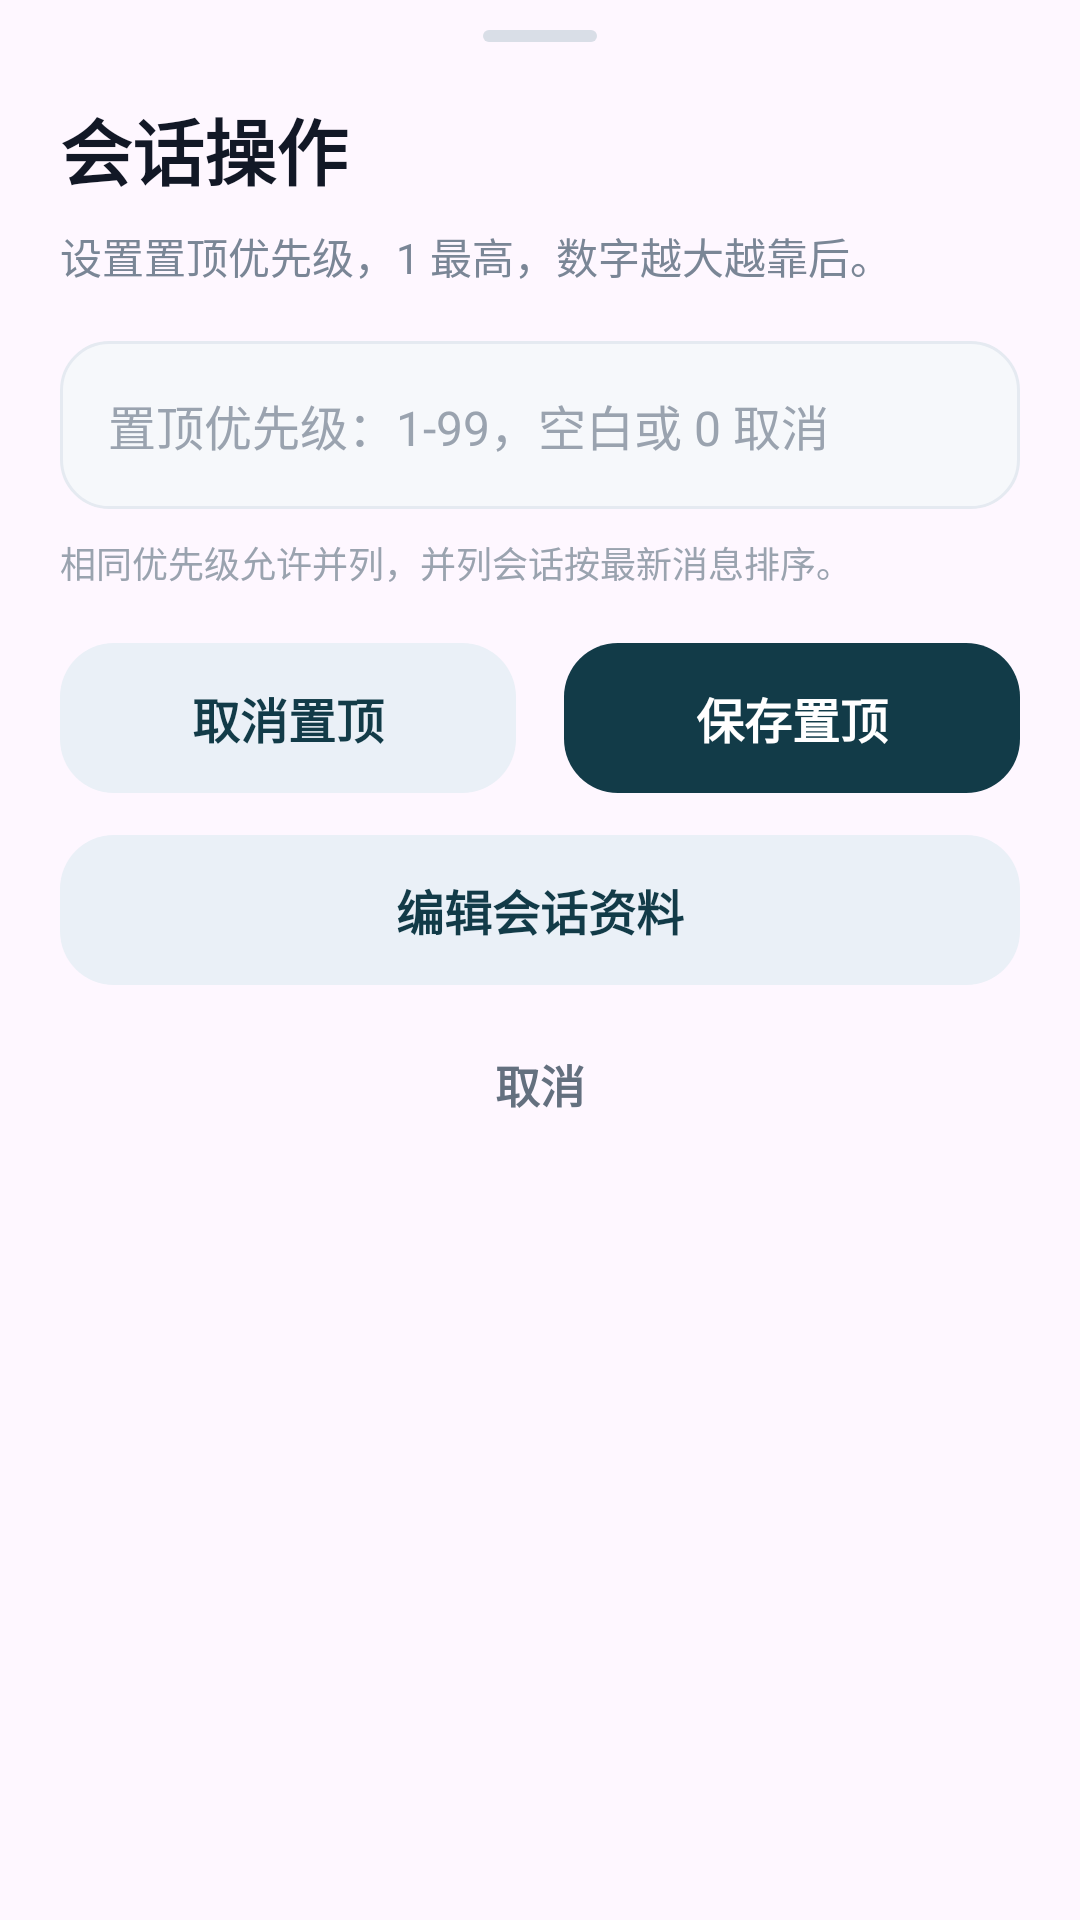

Here is an Android app screen rendered from its layout file. Give the layout XML and the strings, colors and styles it references.
<!-- AndroidManifest.xml: application theme Theme.DSIM -->
<!-- res/layout/dialog_conversation_actions.xml -->
<?xml version="1.0" encoding="utf-8"?>
<LinearLayout xmlns:android="http://schemas.android.com/apk/res/android"
    android:layout_width="match_parent"
    android:layout_height="wrap_content"
    android:background="@drawable/bg_sender_sheet"
    android:orientation="vertical"
    android:paddingStart="20dp"
    android:paddingTop="10dp"
    android:paddingEnd="20dp"
    android:paddingBottom="22dp">

    <View
        android:layout_width="38dp"
        android:layout_height="4dp"
        android:layout_gravity="center_horizontal"
        android:layout_marginBottom="18dp"
        android:background="@drawable/bg_sender_sheet_handle" />

    <TextView
        android:id="@+id/tvConversationActionTitle"
        android:layout_width="match_parent"
        android:layout_height="wrap_content"
        android:ellipsize="end"
        android:includeFontPadding="false"
        android:maxLines="1"
        android:text="会话操作"
        android:textColor="#121826"
        android:textSize="24sp"
        android:textStyle="bold" />

    <TextView
        android:id="@+id/tvConversationActionSubtitle"
        android:layout_width="match_parent"
        android:layout_height="wrap_content"
        android:layout_marginTop="8dp"
        android:lineSpacingExtra="2dp"
        android:text="设置置顶优先级，1 最高，数字越大越靠后。"
        android:textColor="#7A8696"
        android:textSize="14sp" />

    <EditText
        android:id="@+id/etPinPriority"
        android:layout_width="match_parent"
        android:layout_height="56dp"
        android:layout_marginTop="18dp"
        android:background="@drawable/bg_profile_input"
        android:hint="置顶优先级：1-99，空白或 0 取消"
        android:includeFontPadding="false"
        android:inputType="number"
        android:maxLines="1"
        android:paddingStart="16dp"
        android:paddingEnd="16dp"
        android:singleLine="true"
        android:textColor="#17212B"
        android:textColorHint="#9AA3AF"
        android:textSize="16sp" />

    <TextView
        android:id="@+id/tvPinPriorityHint"
        android:layout_width="match_parent"
        android:layout_height="wrap_content"
        android:layout_marginTop="9dp"
        android:text="相同优先级允许并列，并列会话按最新消息排序。"
        android:textColor="#9AA3AF"
        android:textSize="12sp" />

    <LinearLayout
        android:layout_width="match_parent"
        android:layout_height="wrap_content"
        android:layout_marginTop="18dp"
        android:gravity="center_vertical"
        android:orientation="horizontal">

        <TextView
            android:id="@+id/tvClearPinPriority"
            android:layout_width="0dp"
            android:layout_height="50dp"
            android:layout_marginEnd="8dp"
            android:layout_weight="1"
            android:background="@drawable/bg_profile_secondary_button"
            android:gravity="center"
            android:text="取消置顶"
            android:textColor="#123B48"
            android:textSize="16sp"
            android:textStyle="bold" />

        <TextView
            android:id="@+id/tvSavePinPriority"
            android:layout_width="0dp"
            android:layout_height="50dp"
            android:layout_marginStart="8dp"
            android:layout_weight="1"
            android:background="@drawable/bg_profile_primary_button"
            android:gravity="center"
            android:text="保存置顶"
            android:textColor="#FFFFFF"
            android:textSize="16sp"
            android:textStyle="bold" />
    </LinearLayout>

    <TextView
        android:id="@+id/tvEditConversationProfile"
        android:layout_width="match_parent"
        android:layout_height="50dp"
        android:layout_marginTop="14dp"
        android:background="@drawable/bg_profile_secondary_button"
        android:gravity="center"
        android:text="编辑会话资料"
        android:textColor="#123B48"
        android:textSize="16sp"
        android:textStyle="bold" />

    <TextView
        android:id="@+id/tvCancelConversationAction"
        android:layout_width="match_parent"
        android:layout_height="46dp"
        android:layout_marginTop="10dp"
        android:gravity="center"
        android:text="取消"
        android:textColor="#64707F"
        android:textSize="15sp"
        android:textStyle="bold" />
</LinearLayout>
<!-- resources referenced by this layout -->
<resources>
  <!-- drawable bg_profile_input (drawable) -->
  <?xml version="1.0" encoding="utf-8"?>
  <shape xmlns:android="http://schemas.android.com/apk/res/android">
      <solid android:color="#F6F8FB" />
      <stroke
          android:width="1dp"
          android:color="#E5EAF1" />
      <corners android:radius="16dp" />
  </shape>
  <!-- drawable bg_profile_primary_button (drawable) -->
  <?xml version="1.0" encoding="utf-8"?>
  <shape xmlns:android="http://schemas.android.com/apk/res/android">
      <solid android:color="#123B48" />
      <corners android:radius="18dp" />
  </shape>
  <!-- drawable bg_profile_secondary_button (drawable) -->
  <?xml version="1.0" encoding="utf-8"?>
  <shape xmlns:android="http://schemas.android.com/apk/res/android">
      <solid android:color="#EAF0F7" />
      <corners android:radius="18dp" />
  </shape>
  <!-- drawable bg_sender_sheet_handle (drawable) -->
  <?xml version="1.0" encoding="utf-8"?>
  <shape xmlns:android="http://schemas.android.com/apk/res/android">
      <solid android:color="#D9DEE7" />
      <corners android:radius="2dp" />
  </shape>
  <style name="Theme.DSIM" parent="Base.Theme.DSIM" />
  <style name="Base.Theme.DSIM" parent="Theme.Material3.DayNight.NoActionBar">
          
          
      </style>
</resources>
